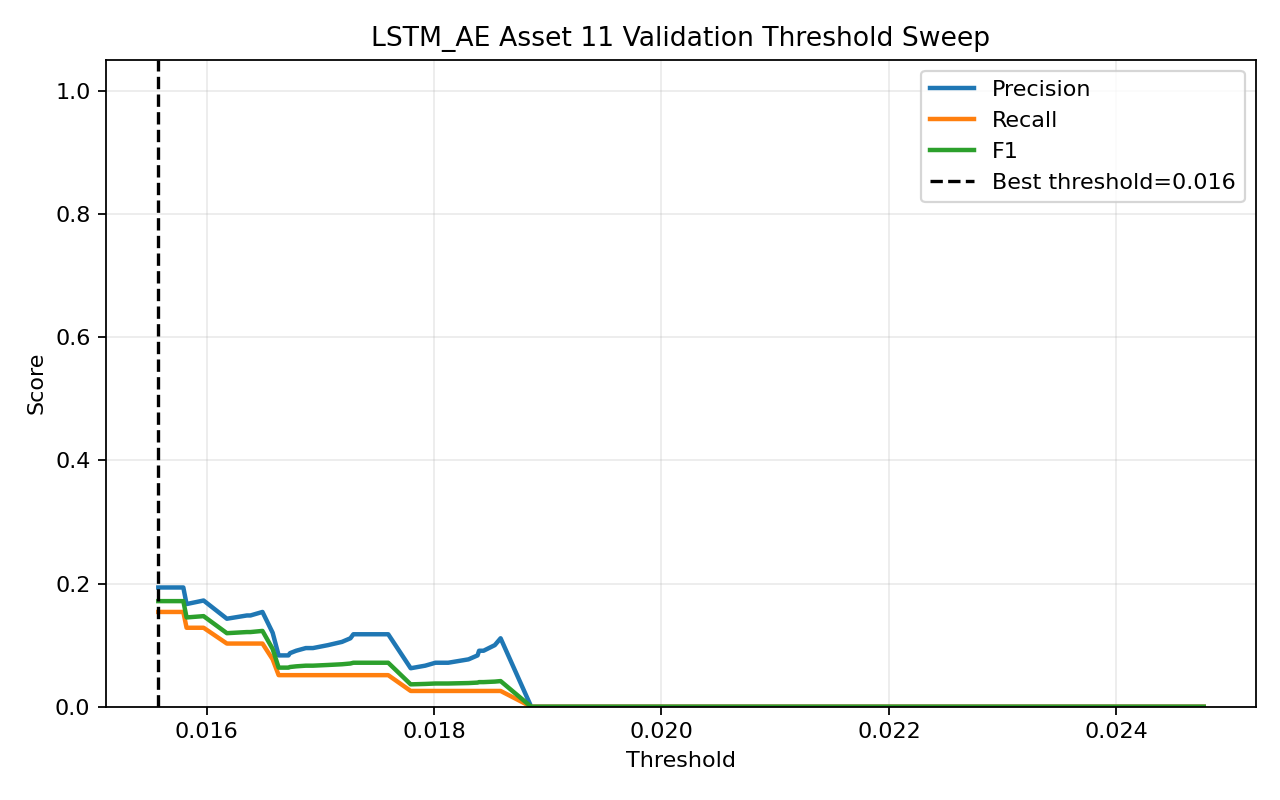

The file beside this chart, header and first rows:
threshold, precision, recall, f1, accuracy
0.01558, 0.1935, 0.1538, 0.1714, 0.6258
0.0158, 0.1935, 0.1538, 0.1714, 0.6258
0.01582, 0.1667, 0.1282, 0.1449, 0.6194
0.01597, 0.1724, 0.1282, 0.1471, 0.6258
0.01618, 0.1429, 0.1026, 0.1194, 0.6194
0.01635, 0.1481, 0.1026, 0.1212, 0.6258
0.01639, 0.1481, 0.1026, 0.1212, 0.6258
0.01649, 0.1538, 0.1026, 0.1231, 0.6323
0.01658, 0.12, 0.07692, 0.09375, 0.6258
0.01663, 0.08333, 0.05128, 0.06349, 0.6194
0.01672, 0.08333, 0.05128, 0.06349, 0.6194
0.01673, 0.08696, 0.05128, 0.06452, 0.6258
0.01679, 0.09091, 0.05128, 0.06557, 0.6323
0.01687, 0.09524, 0.05128, 0.06667, 0.6387
0.01694, 0.09524, 0.05128, 0.06667, 0.6387
0.01707, 0.1, 0.05128, 0.0678, 0.6452
0.01719, 0.1053, 0.05128, 0.06897, 0.6516
0.01726, 0.1111, 0.05128, 0.07018, 0.6581
0.01729, 0.1176, 0.05128, 0.07143, 0.6645
0.0176, 0.1176, 0.05128, 0.07143, 0.6645
0.01779, 0.0625, 0.02564, 0.03636, 0.6581
0.01792, 0.06667, 0.02564, 0.03704, 0.6645
0.01801, 0.07143, 0.02564, 0.03774, 0.671
0.01812, 0.07143, 0.02564, 0.03774, 0.671
0.0183, 0.07692, 0.02564, 0.03846, 0.6774
0.01838, 0.08333, 0.02564, 0.03922, 0.6839
0.0184, 0.09091, 0.02564, 0.04, 0.6903
0.01844, 0.09091, 0.02564, 0.04, 0.6903
0.01853, 0.1, 0.02564, 0.04082, 0.6968
0.01859, 0.1111, 0.02564, 0.04167, 0.7032
0.01885, 0.0, 0.0, 0.0, 0.6968
0.01948, 0.0, 0.0, 0.0, 0.7032
0.0199, 0.0, 0.0, 0.0, 0.7032
0.0201, 0.0, 0.0, 0.0, 0.7097
0.02029, 0.0, 0.0, 0.0, 0.7161
0.02059, 0.0, 0.0, 0.0, 0.7226
0.02108, 0.0, 0.0, 0.0, 0.7226
0.02119, 0.0, 0.0, 0.0, 0.729
0.0227, 0.0, 0.0, 0.0, 0.7355
0.02477, 0.0, 0.0, 0.0, 0.7419
